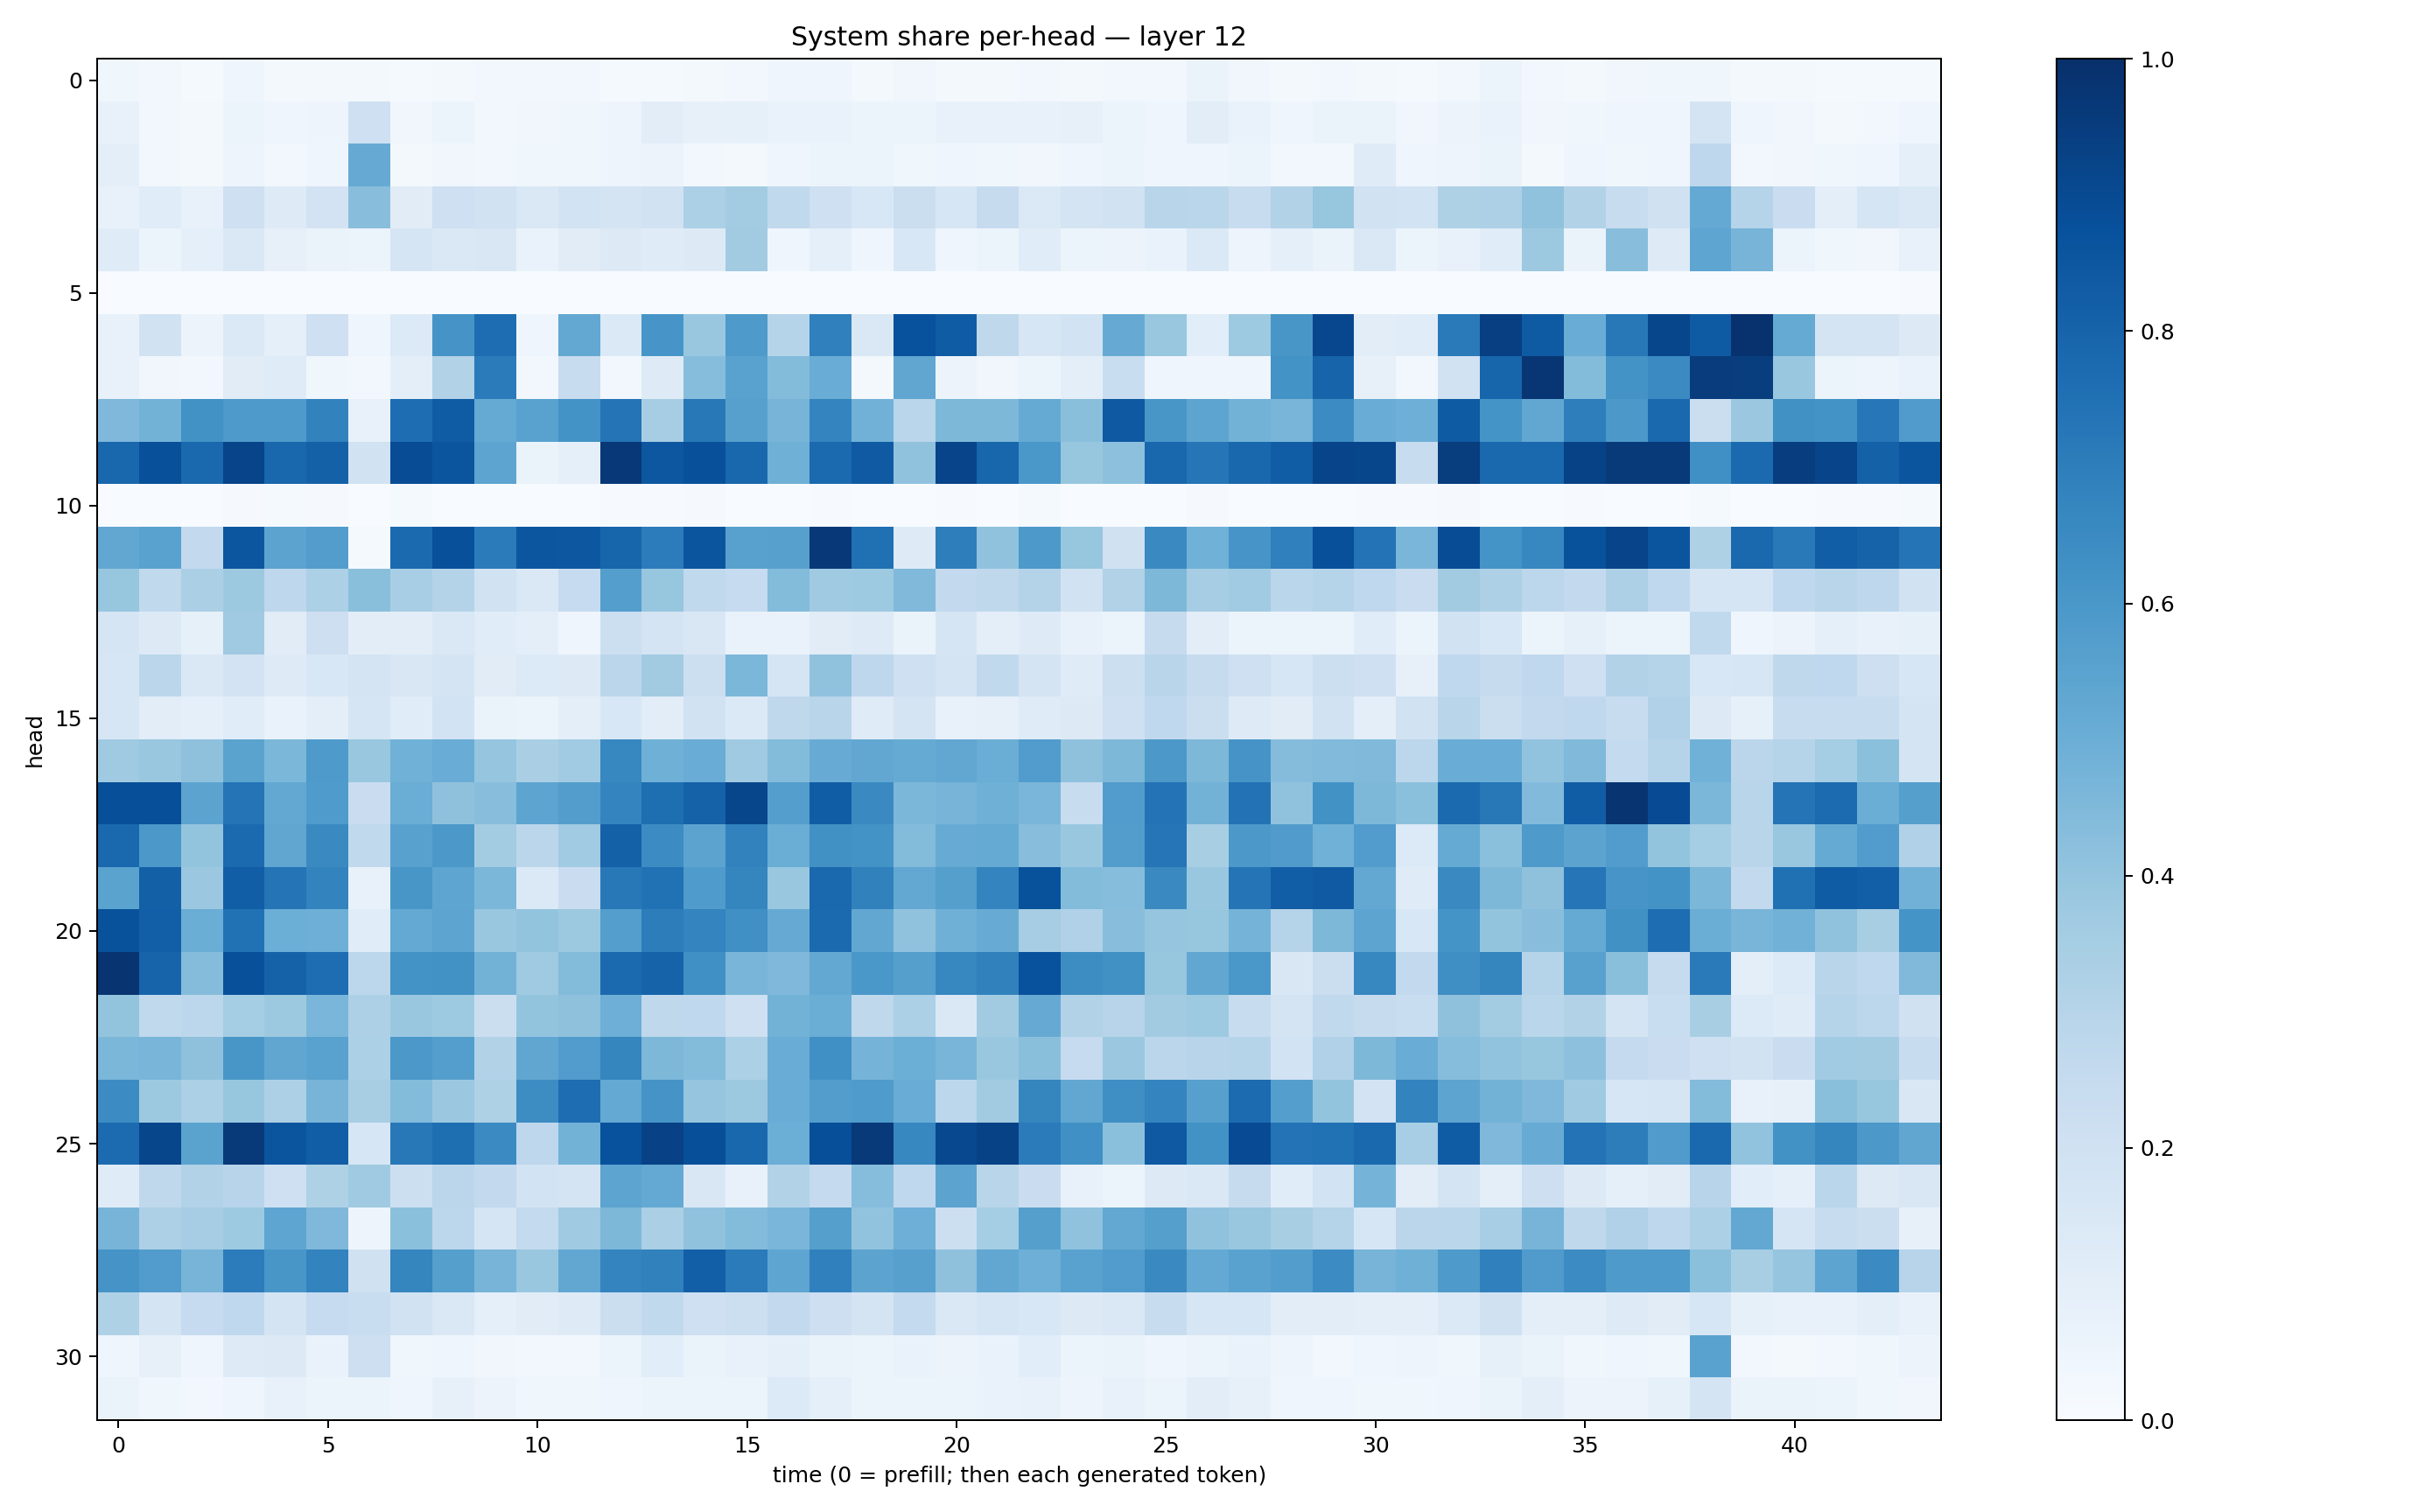

The file beside this chart, header and first rows:
0.03817874, 0.027346995, 0.012047368, 0.03953517, 0.022579506, 0.022491131, 0.023112845, 0.013641435, 0.018170372, 0.02404474, 0.027289098, 0.023482796, 0.0133048715, 0.015457814, 0.022086848, 0.025224967, 0.041064985, 0.043450955, 0.017388897, 0.03160269, 0.020258255, 0.017960802, 0.026159437, 0.020006118
0.07564, 0.0249, 0.02339, 0.051, 0.04421, 0.04888, 0.2047, 0.03144, 0.05372, 0.02928, 0.03219, 0.03862, 0.04933, 0.1016, 0.07982, 0.08328, 0.06861, 0.06671, 0.05906, 0.05967, 0.07531, 0.07229, 0.07179, 0.08104
0.09436, 0.02901, 0.02023, 0.05043, 0.02761, 0.03936, 0.5149, 0.0205, 0.03396, 0.024, 0.03816, 0.03662, 0.04912, 0.0578, 0.02543, 0.02234, 0.04286, 0.05433, 0.06112, 0.03766, 0.0397, 0.03816, 0.03321, 0.04598
0.07042, 0.1167, 0.07276, 0.2042, 0.1233, 0.1835, 0.4288, 0.1128, 0.205, 0.1924, 0.1436, 0.1851, 0.178, 0.1906, 0.3287, 0.3576, 0.2642, 0.2049, 0.1538, 0.2264, 0.1625, 0.2453, 0.1403, 0.173
0.1208, 0.0596, 0.09037, 0.1407, 0.07937, 0.06628, 0.06175, 0.1656, 0.1478, 0.1511, 0.06762, 0.1112, 0.1287, 0.1172, 0.1297, 0.3613, 0.04418, 0.09064, 0.04058, 0.1554, 0.04213, 0.0525, 0.1171, 0.05172
0.001008, 0.0001925, 0.00208, 0.001208, 0.0009072, 6.5916014e-05, 0.003675, 0.0002972, 0.0002586, 0.0001595, 0.0002902, 0.000677, 0.001512, 0.0002805, 0.0002333, 0.0001248, 0.000941, 0.0003607, 0.0001521, 0.0001955, 0.0006054, 0.0001108, 0.0003511, 9.9706864e-05
0.07559, 0.1935, 0.05567, 0.139, 0.08969, 0.2078, 0.0426, 0.1334, 0.6126, 0.7622, 0.04387, 0.5247, 0.1387, 0.6073, 0.3838, 0.5877, 0.2995, 0.6877, 0.1421, 0.8718, 0.8283, 0.272, 0.1611, 0.1842
0.07748, 0.03436, 0.02899, 0.1117, 0.1204, 0.03867, 0.02666, 0.09918, 0.3104, 0.7085, 0.02868, 0.2365, 0.02421, 0.1215, 0.4308, 0.5522, 0.4392, 0.504, 0.02315, 0.5337, 0.05548, 0.03474, 0.05179, 0.09677
0.4497, 0.4772, 0.6212, 0.5874, 0.5894, 0.6802, 0.07127, 0.7634, 0.8296, 0.5181, 0.5523, 0.6207, 0.7352, 0.3507, 0.7193, 0.559, 0.4721, 0.6738, 0.4815, 0.2878, 0.4554, 0.4536, 0.5175, 0.4239
0.7858, 0.8769, 0.7817, 0.9199, 0.7867, 0.8123, 0.1908, 0.8868, 0.8556, 0.5394, 0.06639, 0.08945, 0.9667, 0.8512, 0.8788, 0.789, 0.4917, 0.7735, 0.8373, 0.4083, 0.9187, 0.7913, 0.5983, 0.3934
0.003221, 0.002809, 0.003216, 0.01097, 0.01219, 0.01144, 0.0009838, 0.01484, 0.002383, 0.0008798, 0.001318, 0.003013, 0.006614, 0.005014, 0.008387, 0.001568, 0.001672, 0.004243, 0.002259, 0.0006341, 0.005749, 0.001011, 0.01391, 0.002949
0.5304, 0.554, 0.2594, 0.8534, 0.5461, 0.5717, 0.01474, 0.7735, 0.8775, 0.7107, 0.853, 0.851, 0.7965, 0.7067, 0.8574, 0.5581, 0.5587, 0.9663, 0.7518, 0.1245, 0.6992, 0.4094, 0.5903, 0.393
0.3932, 0.2634, 0.3335, 0.3786, 0.2767, 0.3312, 0.4251, 0.3441, 0.3061, 0.1913, 0.1458, 0.2463, 0.5692, 0.3913, 0.2638, 0.248, 0.44, 0.3687, 0.3744, 0.4492, 0.2599, 0.2707, 0.308, 0.1949
0.168, 0.1316, 0.08278, 0.3683, 0.1095, 0.2111, 0.1032, 0.105, 0.1466, 0.1159, 0.09541, 0.0422, 0.2151, 0.1736, 0.1519, 0.07021, 0.06903, 0.1103, 0.1227, 0.06384, 0.1672, 0.09692, 0.1219, 0.07522
0.159, 0.2834, 0.1469, 0.18, 0.1233, 0.1543, 0.1725, 0.152, 0.174, 0.1099, 0.1335, 0.1265, 0.2826, 0.3611, 0.217, 0.4592, 0.1703, 0.4094, 0.2764, 0.2056, 0.1754, 0.2637, 0.1755, 0.1194
0.1589, 0.1023, 0.0912, 0.1157, 0.06744, 0.1002, 0.1693, 0.1162, 0.1874, 0.06501, 0.05955, 0.09643, 0.1556, 0.1051, 0.1882, 0.1385, 0.272, 0.2905, 0.1207, 0.1731, 0.07147, 0.08175, 0.12, 0.1282
0.3694, 0.387, 0.414, 0.5474, 0.458, 0.5884, 0.3876, 0.4862, 0.507, 0.3983, 0.3363, 0.3643, 0.6674, 0.4915, 0.506, 0.371, 0.44, 0.5103, 0.5292, 0.5185, 0.5308, 0.5024, 0.576, 0.4113
0.8808, 0.8828, 0.5445, 0.7379, 0.5246, 0.5849, 0.2282, 0.5011, 0.4136, 0.4288, 0.5412, 0.5715, 0.6749, 0.7604, 0.8054, 0.912, 0.5701, 0.8245, 0.6551, 0.4598, 0.4701, 0.4888, 0.4609, 0.2365
0.7846, 0.5966, 0.4004, 0.7764, 0.5323, 0.6562, 0.2643, 0.5554, 0.5949, 0.3579, 0.2842, 0.3634, 0.8117, 0.648, 0.5443, 0.6804, 0.5001, 0.626, 0.6207, 0.44, 0.5116, 0.5192, 0.4262, 0.3852
0.5469, 0.8128, 0.3816, 0.8215, 0.7377, 0.6781, 0.0759, 0.6042, 0.5389, 0.4571, 0.1384, 0.2287, 0.7203, 0.7473, 0.5837, 0.6709, 0.3905, 0.7844, 0.6859, 0.5243, 0.5654, 0.6735, 0.8703, 0.4394
0.871, 0.8187, 0.5036, 0.7472, 0.499, 0.4934, 0.1148, 0.5229, 0.542, 0.3843, 0.4006, 0.3753, 0.5683, 0.7, 0.6753, 0.6307, 0.5138, 0.7743, 0.5301, 0.4096, 0.4912, 0.5091, 0.3486, 0.3177
0.9806, 0.8, 0.4349, 0.8772, 0.8073, 0.7647, 0.2782, 0.619, 0.6223, 0.4796, 0.3697, 0.4378, 0.7762, 0.8033, 0.629, 0.4681, 0.4527, 0.5239, 0.6002, 0.5663, 0.6664, 0.6858, 0.8732, 0.643
0.4017, 0.2652, 0.2783, 0.3553, 0.3781, 0.4635, 0.3256, 0.3848, 0.3749, 0.2219, 0.4002, 0.413, 0.4955, 0.273, 0.2661, 0.2101, 0.4775, 0.503, 0.27, 0.3302, 0.1483, 0.3618, 0.5138, 0.3163
0.4596, 0.467, 0.4133, 0.6019, 0.5318, 0.5531, 0.3297, 0.595, 0.5664, 0.3087, 0.5328, 0.5743, 0.6684, 0.4552, 0.4398, 0.3307, 0.5076, 0.6299, 0.4727, 0.4968, 0.4669, 0.3859, 0.4227, 0.2494
0.6449, 0.3755, 0.33, 0.3938, 0.3249, 0.4713, 0.3414, 0.4385, 0.3799, 0.3239, 0.6433, 0.7639, 0.5216, 0.6118, 0.3976, 0.3765, 0.5041, 0.5731, 0.5826, 0.5051, 0.2811, 0.3626, 0.6688, 0.5278
0.7733, 0.9107, 0.5487, 0.9584, 0.8575, 0.8237, 0.1585, 0.7197, 0.759, 0.6521, 0.2752, 0.4792, 0.8743, 0.9318, 0.8809, 0.7886, 0.4969, 0.882, 0.9629, 0.6661, 0.9055, 0.9269, 0.7081, 0.6328
0.1194, 0.2708, 0.3117, 0.2948, 0.2041, 0.3233, 0.3695, 0.2155, 0.2828, 0.2589, 0.1861, 0.1769, 0.5429, 0.5234, 0.1523, 0.07262, 0.3098, 0.253, 0.4307, 0.2664, 0.5457, 0.2891, 0.2287, 0.07762
0.4692, 0.325, 0.3491, 0.3742, 0.5379, 0.4513, 0.04812, 0.4196, 0.2805, 0.1683, 0.2551, 0.3678, 0.457, 0.3339, 0.4074, 0.4396, 0.4645, 0.5636, 0.4054, 0.4932, 0.2161, 0.3538, 0.5626, 0.4085
0.6129, 0.5761, 0.4691, 0.7068, 0.6039, 0.6772, 0.1959, 0.669, 0.5635, 0.4713, 0.3847, 0.5274, 0.6728, 0.687, 0.817, 0.7097, 0.5353, 0.6914, 0.5433, 0.5612, 0.412, 0.5306, 0.4951, 0.5533
0.3232, 0.1771, 0.2463, 0.2681, 0.1735, 0.2463, 0.2333, 0.1898, 0.141, 0.09105, 0.1117, 0.1249, 0.2193, 0.2643, 0.2075, 0.2175, 0.2594, 0.2147, 0.1768, 0.2547, 0.1447, 0.1662, 0.1543, 0.1317
0.04252, 0.08006, 0.03983, 0.1248, 0.1312, 0.06696, 0.2131, 0.03832, 0.04249, 0.03282, 0.02697, 0.02737, 0.05887, 0.1092, 0.06442, 0.07062, 0.09084, 0.06433, 0.05867, 0.07001, 0.0578, 0.0671, 0.1058, 0.05205
0.06391, 0.03579, 0.02626, 0.04464, 0.0719, 0.06015, 0.05931, 0.0396, 0.08064, 0.05514, 0.03626, 0.0366, 0.04448, 0.05269, 0.05997, 0.06098, 0.1366, 0.09151, 0.06057, 0.06125, 0.0623, 0.06996, 0.07297, 0.04834
